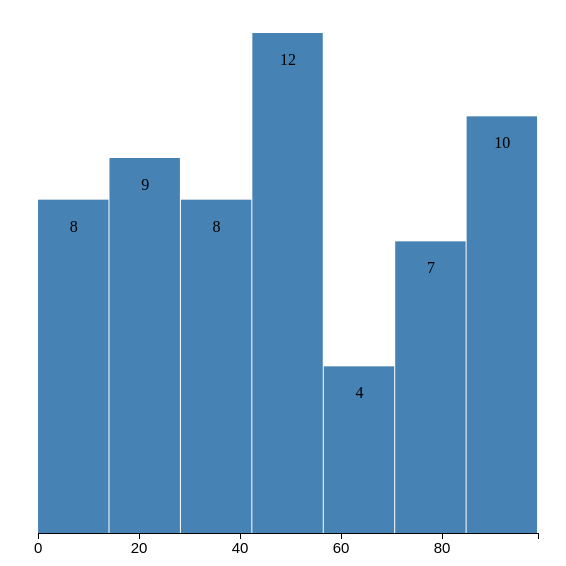
D3 v3 page, settled after 360 driven frames (6 s of simulated time); the page loaded 1 data file(s).


    	var width = 500, 
	    	height = 500, 
	    	padding = 50
    	
		var canvas = d3.select("body").append("svg")
			.attr("width", width+padding)
			.attr("height", height+padding)
			.append("g")
				.attr("transform", "translate(" + padding/2 + "," + padding/2 + ")")
			
			
		d3.csv("video17ages.csv", function(resp){
			var map = resp.map(function(r){return parseInt(r.age)})	// 取出需要的attribute
			var histogram = d3.layout.histogram()		//将map变量中所有数据分成7组
				.bins(7)
				(map)		//x:该组开始位置, dx:组宽度, y:组内样本数量
console.log(histogram)				
			var heightscale = d3.scale.linear()
				.domain([0, d3.max(histogram, function(h){return h.length})])
					//d3.max(histogram.data(function(i){return i.length}))
				.range([0, height])
			var widthscale = d3.scale.linear()
				.domain([0, histogram.length*histogram[0].dx])
					//d3.max(map)
				.range([0, width])
				
			var bars = canvas.selectAll(".bar")
				.data(histogram)
				.enter()
				.append("g")
					
	/* 倒置bar: 从 (scale(h.x),0)开始绘图, 宽为scale(h.dx), 高为scale(h.y)
			bars.append("rect")
			.attr("x", function(h){return widthscale(h.x)})
			.attr("y", 0)
			.attr("width", function(h){return widthscale(h.dx)-1})
			.attr("height", function(h){return heightscale(h.y)})
			.attr("fill", "steelblue") 
	*/
			
	/* 依然使用显示器坐标系, 修改绘图的起始点, 将顶对齐变为底对齐
		x' = scale(h.x) 不变
		width' = scale(h.dx) 不变
		y' = height - scale(h.y) 绘图起始点下移
		height' = scale(h.y) 不变
	*/
			bars.append("rect")
				.attr("x", function(h){return widthscale(h.x)})
				.attr("height",  function(h){return heightscale(h.y)})
				.attr("width", function(h){return widthscale(h.dx)-1})
				.attr("y", function(h){return height-heightscale(h.y)})
				.attr("fill", "steelblue")
				
				
			var xAxis = d3.svg.axis()
				.scale(widthscale)
				.ticks(7)
				.orient("bottom")
				
			canvas.append("g")
				.attr("transform", "translate("+widthscale(1)+","+height+")")
				.attr("class", "axis")
				.call(xAxis)
				
			bars.append("text")
				.text(function(h){return h.y})
				.attr("x", function(h){return widthscale(h.x)})
				.attr("y", function(h){return height-heightscale(h.y)})
				.attr("dx", widthscale(0.5*histogram[0].dx))
				.attr("dy", "2em")
				.attr("text-anchor", "middle")
				.attr("fill", "#000")
    	})
    

### data: video17ages.csv
name, age
Max, 84
Max, 88
Max, 89
Max, 52
Max, 21
Max, 59
Max, 78
Max, 57
Max, 5
Max, 100
Max, 5
Max, 32
Max, 17
Max, 1
Max, 33
Max, 52
Max, 11
Max, 80
Max, 56
Max, 89
Max, 36
Max, 87
Max, 47
Max, 8
Max, 15
Max, 55
Max, 51
Max, 68
Max, 82
Max, 45
Max, 45
Max, 98
Max, 93
Max, 32
Max, 78
Max, 29
Max, 33
Max, 29
Max, 88
Max, 51
Max, 92
Max, 6
Max, 46
Max, 81
Max, 16
Max, 3
Max, 17
Max, 85
Max, 34
Max, 18
Max, 47
Max, 37
Max, 16
Max, 61
Max, 40
Max, 89
Max, 17
Max, 69